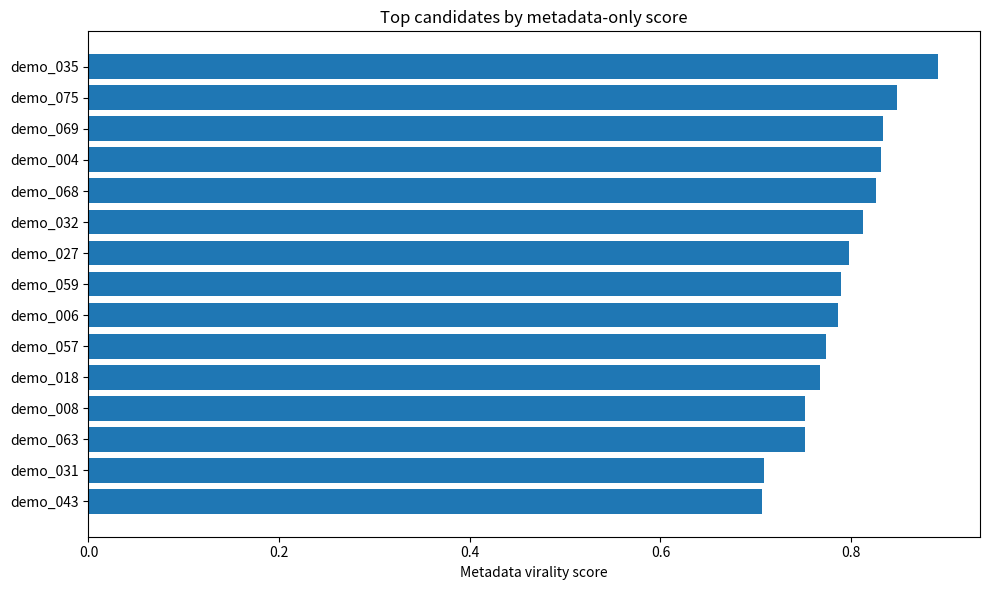
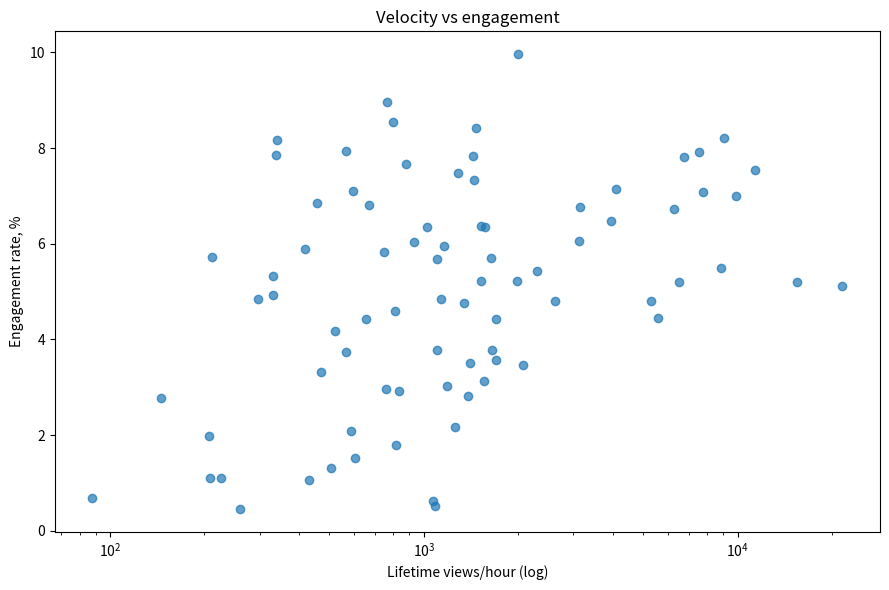
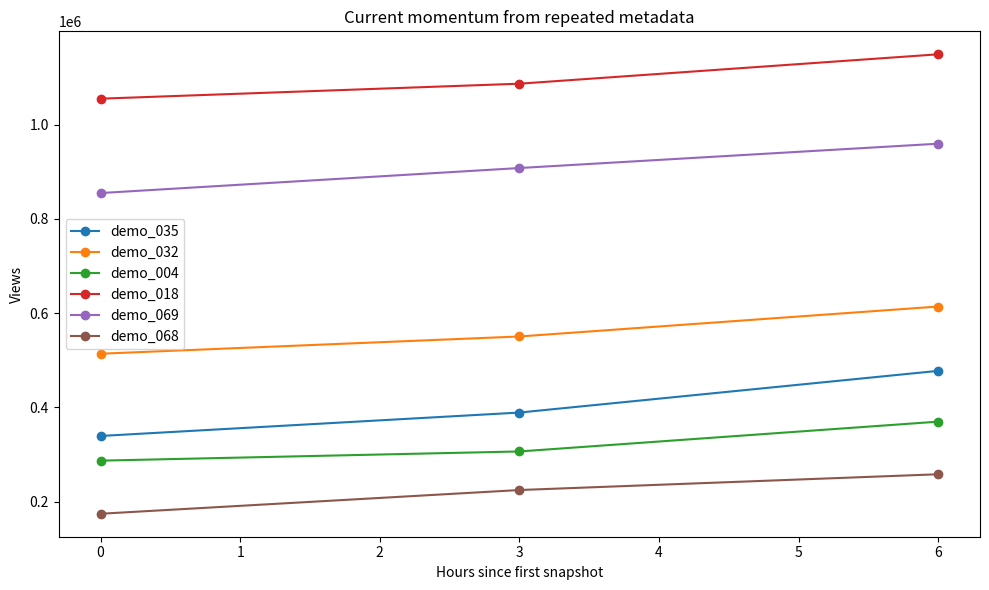
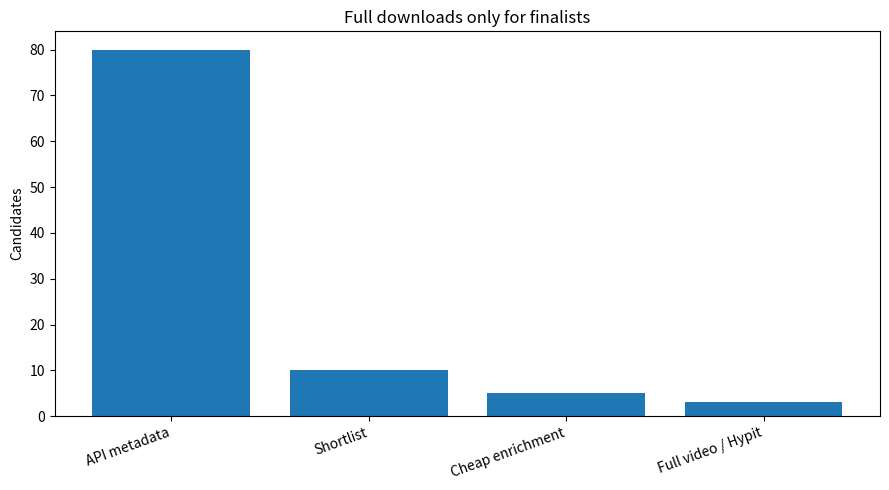

The script that saved these images, in order:
from datetime import datetime, timedelta, timezone
import numpy as np
import pandas as pd
import matplotlib.pyplot as plt

rng = np.random.default_rng(42)
N = 80
now = datetime.now(timezone.utc)

age_hours = rng.uniform(3, 168, N)
subscribers = np.maximum(100, rng.lognormal(9.2, 1.6, N)).astype(int)
momentum = rng.lognormal(7.2, 1.2, N)
views = np.maximum(100, (momentum * age_hours * rng.uniform(.6, 1.4, N))).astype(int)
like_rate_raw = np.clip(rng.normal(.045, .022, N), .003, .16)
comment_rate_raw = np.clip(rng.lognormal(-5.8, .8, N), .0001, .025)

df = pd.DataFrame({
    "video_id": [f"demo_{i:03d}" for i in range(N)],
    "published_at": [now - timedelta(hours=float(h)) for h in age_hours],
    "duration_seconds": rng.integers(18, 121, N),
    "views": views,
    "likes": (views * like_rate_raw).astype(int),
    "comments": (views * comment_rate_raw).astype(int),
    "channel_subscribers": subscribers,
})
df.head()


now_ts = pd.Timestamp.now(tz="UTC")
df["published_at"] = pd.to_datetime(df["published_at"], utc=True)
df["age_hours"] = ((now_ts - df["published_at"]).dt.total_seconds()/3600).clip(lower=1)
df["views_per_hour_lifetime"] = df["views"] / df["age_hours"]
df["like_rate"] = df["likes"] / df["views"].clip(lower=1)
df["comment_rate"] = df["comments"] / df["views"].clip(lower=1)
df["engagement_rate"] = (df["likes"] + df["comments"]) / df["views"].clip(lower=1)
df["views_per_subscriber"] = df["views"] / df["channel_subscribers"].clip(lower=1)

def pct(s, higher=True):
    r = s.rank(pct=True)
    return r if higher else 1-r

df["metadata_virality_score"] = (
    .45*pct(np.log1p(df["views_per_hour_lifetime"])) +
    .20*pct(df["like_rate"]) +
    .10*pct(df["comment_rate"]) +
    .15*pct(np.log1p(df["views_per_subscriber"])) +
    .10*pct(df["age_hours"], higher=False)
)

ranked = df.sort_values("metadata_virality_score", ascending=False).reset_index(drop=True)
ranked[["video_id","views","age_hours","views_per_hour_lifetime","like_rate","comment_rate","views_per_subscriber","metadata_virality_score"]].head(12)


top = ranked.head(15).sort_values("metadata_virality_score")
plt.figure(figsize=(10,6))
plt.barh(top["video_id"], top["metadata_virality_score"])
plt.xlabel("Metadata virality score")
plt.title("Top candidates by metadata-only score")
plt.tight_layout()
plt.show()


plt.figure(figsize=(9,6))
plt.scatter(ranked["views_per_hour_lifetime"], ranked["engagement_rate"]*100, alpha=.7)
plt.xscale("log")
plt.xlabel("Lifetime views/hour (log)")
plt.ylabel("Engagement rate, %")
plt.title("Velocity vs engagement")
plt.tight_layout()
plt.show()


snap = ranked.head(12).copy()
snap["views_t0"] = snap["views"]
snap["views_t1"] = (snap["views_t0"] + snap["views_per_hour_lifetime"]*rng.uniform(.4,2.2,len(snap))*3).astype(int)
snap["views_t2"] = (snap["views_t1"] + snap["views_per_hour_lifetime"]*rng.uniform(.3,3.0,len(snap))*3).astype(int)
snap["growth_0_1"] = (snap["views_t1"]-snap["views_t0"])/3
snap["growth_1_2"] = (snap["views_t2"]-snap["views_t1"])/3
snap["acceleration"] = snap["growth_1_2"]-snap["growth_0_1"]

trend = snap.sort_values("growth_1_2", ascending=False).head(6)
plt.figure(figsize=(10,6))
for _, row in trend.iterrows():
    plt.plot([0,3,6], [row.views_t0,row.views_t1,row.views_t2], marker="o", label=row.video_id)
plt.xlabel("Hours since first snapshot")
plt.ylabel("Views")
plt.title("Current momentum from repeated metadata")
plt.legend()
plt.tight_layout()
plt.show()


funnel = pd.DataFrame({
    "stage": ["API metadata","Shortlist","Cheap enrichment","Full video / Hypit"],
    "count": [len(ranked),10,5,3],
})
plt.figure(figsize=(9,5))
plt.bar(funnel["stage"], funnel["count"])
plt.ylabel("Candidates")
plt.title("Full downloads only for finalists")
plt.xticks(rotation=20, ha="right")
plt.tight_layout()
plt.show()

print(f"Full downloads avoided: {1-3/len(ranked):.1%}")
